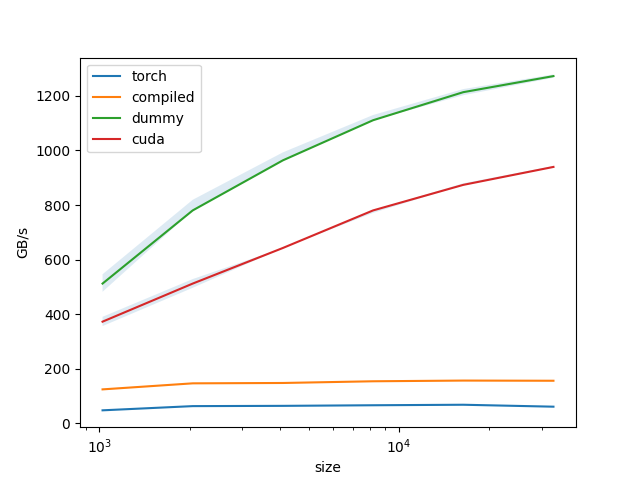

The data file committed next to this chart (first rows):
size, torch, compiled, dummy, cuda
1024, 47.35, 124.1, 512, 372.4
2048, 62.77, 146.3, 780.2, 512
4096, 63.75, 147.6, 963.8, 642.5
8192, 65.93, 153.8, 1111, 780.2
16384, 67.81, 156.4, 1214, 873.8
32768, 60.71, 155.8, 1273, 939.6
